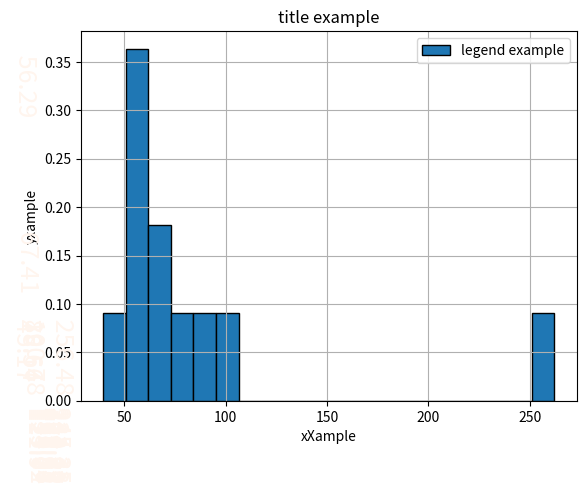

The matplotlib source for this figure:
#import
import os
#import pytest
import numpy as np
import matplotlib.pyplot as plt

def calcular_probabilidad(arreglo, numero):
	'''Calcula la probabilidad de un arreglo de datos, mediante el conteo de ocurrencia de un histograma.'''
	ocurrencia,limites=np.histogram(arreglo,numero)
	limite=limites[2]-limites[1]
	prob=ocurrencia/sum(ocurrencia)
	centros=calcular_centros(limites)
	#for a,b in zip(centros,prob):
	#	print(a,b)
	return prob, centros, limite

def calcular_centros(bins):
	'''calcula un array con los puntos centros de un array de edges, para graficar en un plt.bar'''
	#print(bins)
	edge=bins[1]-bins[0]
	lista=[]
	for ind,value in enumerate(bins):
		if ind>=len(bins)-1:
			break
		res=bins[ind]+bins[ind+1]
		cp=res/2
		lista.append(cp)
	return np.array(lista)



def normalizar_arreglo(data):
	'''Normaliza un arreglo numerico, a 0,1. [lineal]''' 
	return (data - np.min(data)) / (np.max(data) - np.min(data))


def normalizar_arreglo_a_b(data):
	'''Normaliza un arreglo numerico, a 1. [lineal]''' 
	return (data) / (np.max(data))



def test_calculo_prob6():
	'''calculo de probabilidad a partir de un histograma de tp'''
	arr_tp=np.array([59.334335156250006, 52.124325, 58.445371875000006, 53.224098749999996, 72.76188, 95.9808975, 75.067515, 67.989710625, 262.036125, 39.611227500000005, 90.79911249999999])
	data,bins=np.histogram(arr_tp,numero)
	#print(bins)
	edgess=bins[2]-bins[1]
	prob=data/sum(data)
	bins=calcular_centros(bins)
	
	for a,b in zip(bins,prob):
		print(a,b)
	plt.bar(bins, width=edgess, height=prob,ec='black')
	
	plt.grid(True)
	plt.show()


def media_desviacion_varianza(data):
	"""Calcula la media, la desviacion y la varianza"""
	media=np.mean(data)
	desviacion=np.std(data)
	varianza=np.var(data)
	mediana=np.median(data)
	return media, desviacion, varianza ,mediana#m,d,v,md


if __name__=="__main__":
	#Prototipo:
	arr_tp=np.array([59.334335156250006, 52.124325, 58.445371875000006, 53.224098749999996, 72.76188, 95.9808975, 75.067515, 67.989710625, 262.036125, 39.611227500000005, 90.79911249999999])
	probabilidad, centros, ancho=calcular_probabilidad(arr_tp,20)
	fig, ax = plt.subplots()
	#ax.bar(centros, width=ancho, height=probabilidad,ec='black')
	ax.bar(centros, width=ancho, height=probabilidad,ec='black')
	prob=list(probabilidad)
	for i, (name, height) in enumerate(zip(centros, probabilidad)):
		ax.text(i, height, ' ' + str(round(name,2)), color='seashell', ha='center', va='top', rotation=-90, fontsize=18)

	# Creating the legend of the bars in the plot
	plt.legend(labels = ['legend example'])
	# Giving the tilte for the plot
	plt.title("title example")
	# Namimg the x and y axis
	plt.xlabel('xXample')
	plt.ylabel('yxample')
	plt.grid(True)
	
	

	plt.show()
else:
	print("Modulo Importado: [", os.path.basename(__file__), "]")
